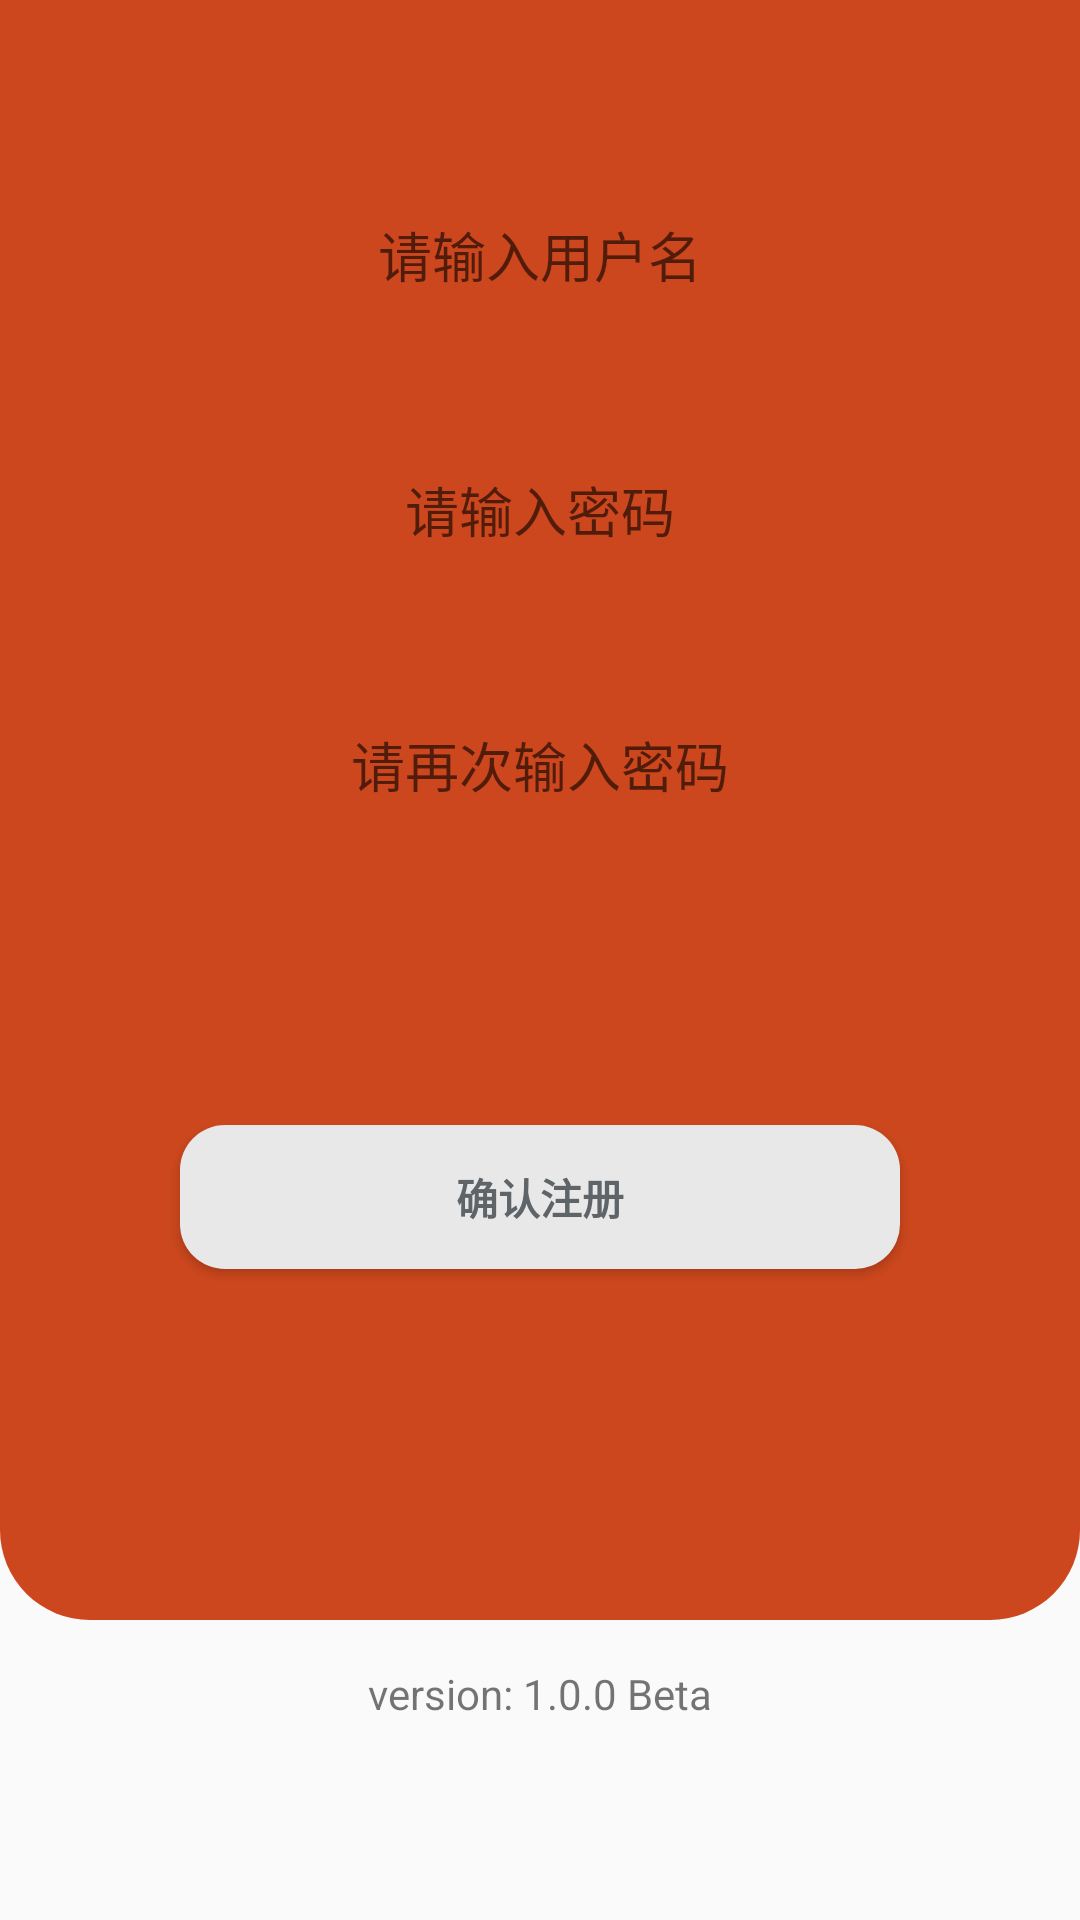

Layout XML and referenced resources for this Android screen:
<!-- AndroidManifest.xml: application theme Theme.MyLoginActivity -->
<!-- res/layout/activity_register.xml -->
<?xml version="1.0" encoding="utf-8"?>
<LinearLayout xmlns:android="http://schemas.android.com/apk/res/android"
    xmlns:app="http://schemas.android.com/apk/res-auto"
    xmlns:tools="http://schemas.android.com/tools"
    android:layout_width="match_parent"
    android:layout_height="match_parent"
    android:orientation="vertical"
    tools:context=".Users.RegisterActivity">



    <LinearLayout
        android:layout_width="match_parent"
        android:layout_height="540dp"
        android:background="@drawable/card_style"

        android:orientation="vertical">

        <EditText
            android:id="@+id/et_username"
            android:layout_width="300dp"
            android:layout_height="50dp"
            android:layout_gravity="center"
            android:layout_marginBottom="35dp"
            android:layout_marginTop="60dp"
            android:background="@drawable/et_style"
            android:ems="11"
            android:inputType="textPersonName"
            android:padding="5dp"
            android:gravity="center"
            android:hint="请输入用户名"
            />

        <EditText
            android:id="@+id/et_password_set"
            android:layout_width="300dp"
            android:layout_height="50dp"
            android:layout_gravity="center"

            android:background="@drawable/et_style"
            android:ems="10"
            android:padding="5dp"
            android:gravity="center"
            android:hint="请输入密码"
            android:inputType="textPassword" />
        <EditText
            android:id="@+id/et_password_comfirm"
            android:layout_width="300dp"
            android:layout_height="50dp"
            android:layout_margin="35dp"

            android:layout_gravity="center"
            android:background="@drawable/et_style"
            android:ems="10"
            android:padding="5dp"
            android:gravity="center"
            android:hint="请再次输入密码"
            android:inputType="textPassword" />

        <LinearLayout
            android:layout_width="match_parent"
            android:layout_height="wrap_content"
            android:layout_margin="40dp"
            android:orientation="horizontal">


            <Button
                android:id="@+id/btn_confirm"
                android:layout_width="120dp"
                android:layout_height="wrap_content"
                android:layout_margin="20dp"
                android:layout_weight="1"
                android:background="@drawable/btn_style"
                android:textColor="#5F6468"
                android:textStyle="bold"
                android:text="确认注册" />
        </LinearLayout>

    </LinearLayout>

    <TextView
        android:id="@+id/textView"
        android:layout_width="wrap_content"
        android:layout_height="wrap_content"
        android:layout_gravity="center"
        android:layout_marginTop="15dp"
        android:text="@string/app_version" />
</LinearLayout>
<!-- resources referenced by this layout -->
<resources>
  <!-- drawable btn_style (drawable) -->
  <?xml version="1.0" encoding="utf-8"?>
  <shape xmlns:android="http://schemas.android.com/apk/res/android">
  <solid android:color="#E8E8E8"/>
      <corners android:radius="15dp"/>
  </shape>
  <!-- drawable card_style (drawable) -->
  <?xml version="1.0" encoding="utf-8"?>
  <shape xmlns:android="http://schemas.android.com/apk/res/android">
  <solid android:color="#CC471D"/>
      <corners android:bottomLeftRadius="30dp"
          android:bottomRightRadius="30dp"/>
  </shape>
  <string name="app_version">version: 1.0.0 Beta</string>
  <style name="Theme.MyLoginActivity" parent="Theme.MaterialComponents.DayNight.NoActionBar.Bridge">
          
          <item name="colorPrimary">@color/purple_500</item>
          <item name="colorPrimaryVariant">@color/purple_700</item>
          <item name="colorOnPrimary">@color/white</item>
          
          <item name="colorSecondary">@color/teal_200</item>
          <item name="colorSecondaryVariant">@color/teal_700</item>
          <item name="colorOnSecondary">@color/black</item>
          
          <item name="android:statusBarColor" tools:targetApi="l">?attr/colorPrimaryVariant</item>
          
      </style>
  <color name="purple_500">#FF6200EE</color>
  <color name="purple_700">#FF3700B3</color>
  <color name="white">#FFFFFFFF</color>
  <color name="teal_200">#FF03DAC5</color>
  <color name="teal_700">#FF018786</color>
  <color name="black">#FF000000</color>
</resources>
